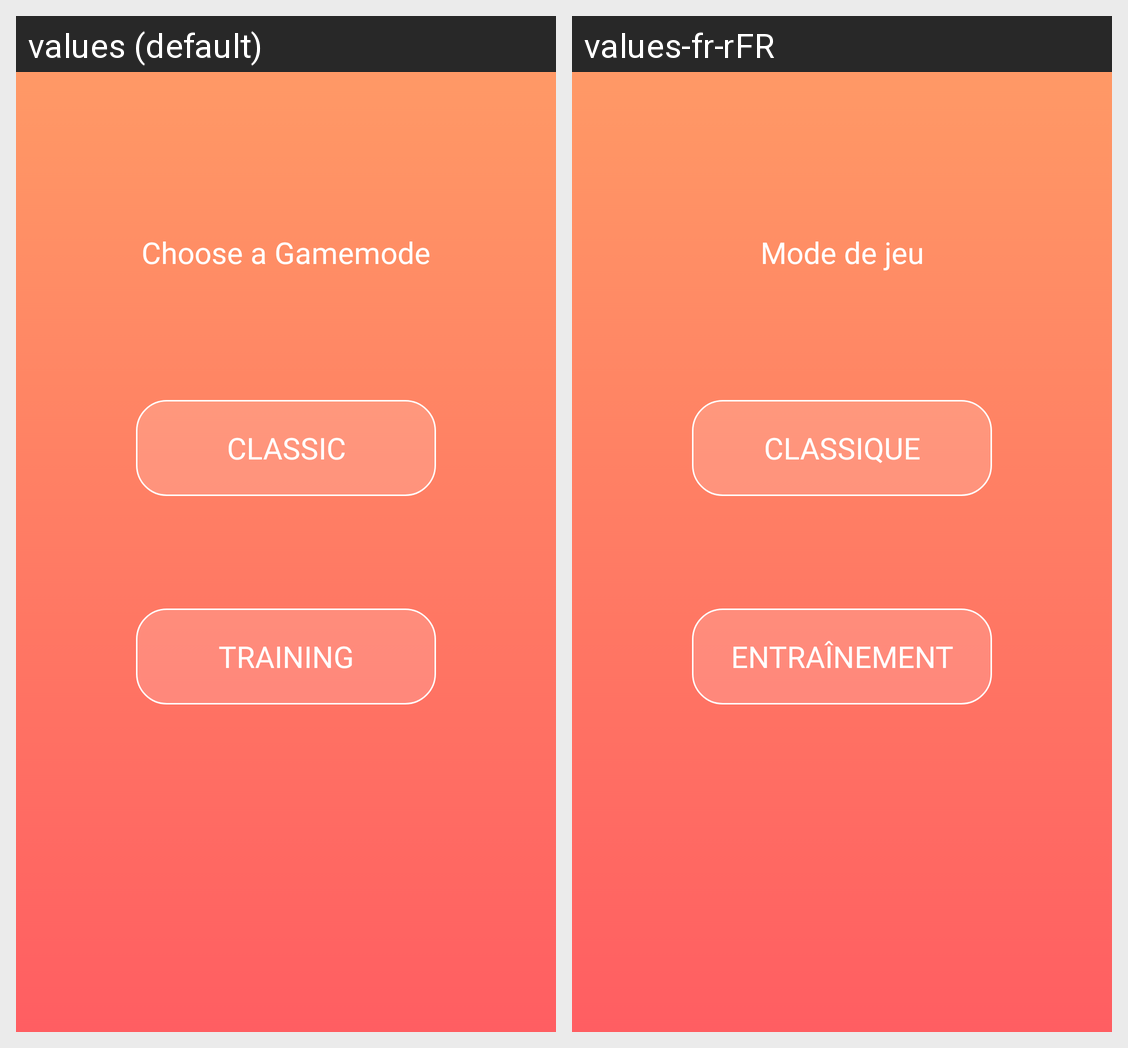

The Android screen above is rendered under two locales of the same app. Produce the string resources it draws, with the default and per-locale values.
Android screen res/layout/activity_modejeu.xml rendered under 2 locales, left to right: values (default), values-fr-rFR. Device: Nexus 5 (rendered at 1080×1920; each locale shown at half size, 540×960, under a caption strip naming it); theme Theme.Testux.
Strings drawn on this screen, with the default value and each locale's value (text and hints the layout hard-codes, and strings that could not be matched under every locale, appear in the picture but are not listed):

button_classic
  values: CLASSIC
  values-fr-rFR: Classique

button_training
  values: TRAINING
  values-fr-rFR: Entraînement

textView_choosegamemode
  values: Choose a Gamemode
  values-fr-rFR: Mode de jeu
